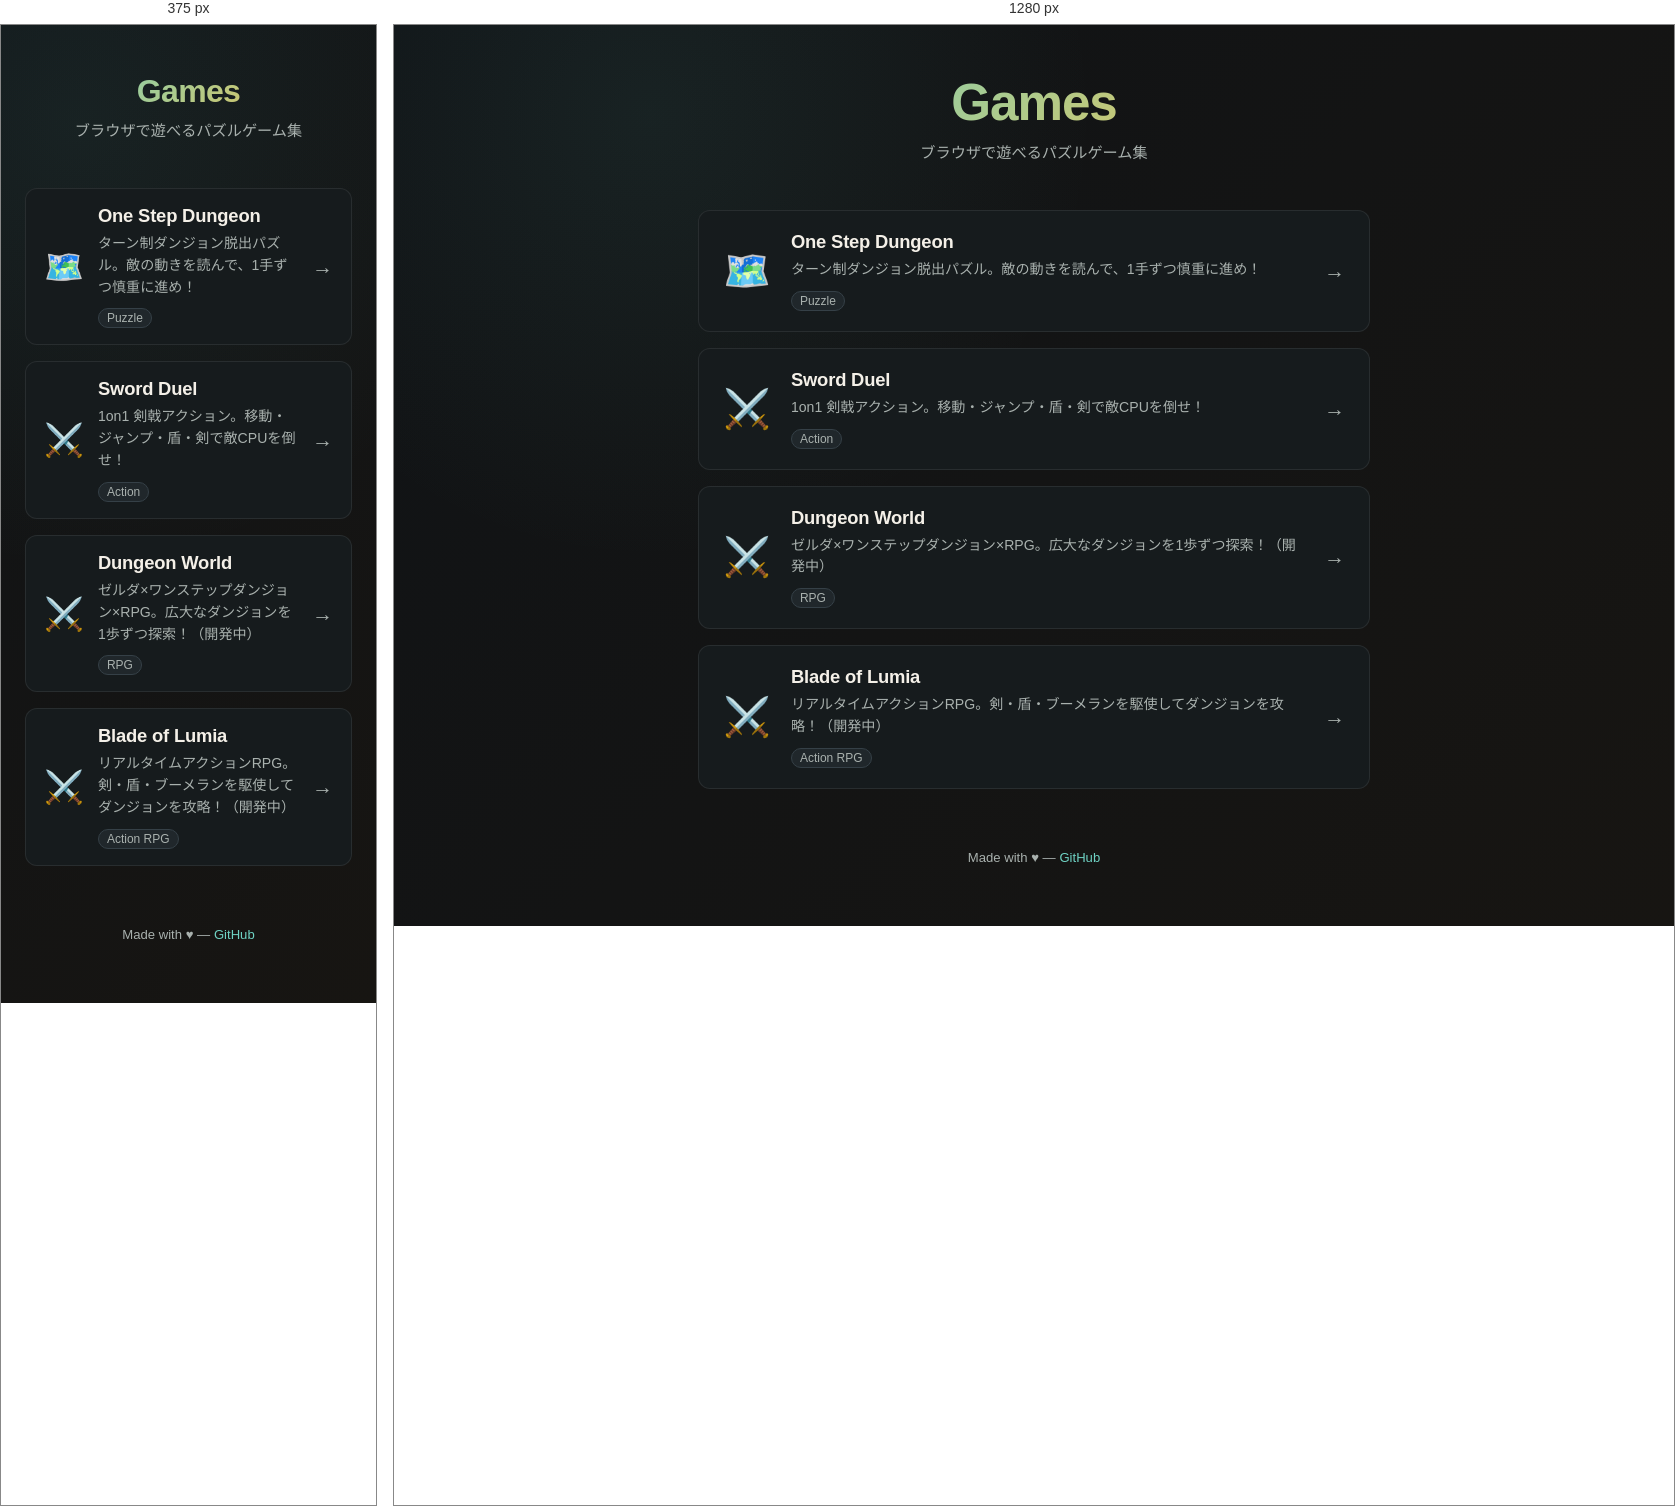
Rendered at 375 px and 1280 px, left to right.

<!-- file: index.html -->
<!doctype html>
<html lang="ja">
  <head>
    <meta charset="utf-8" />
    <meta name="viewport" content="width=device-width, initial-scale=1, viewport-fit=cover" />
    <title>Games</title>
    <link rel="stylesheet" href="./index.css" />
  </head>
  <body>
    <div class="page">
      <header class="site-header">
        <h1>Games</h1>
        <p class="site-subtitle">ブラウザで遊べるパズルゲーム集</p>
      </header>

      <main>
        <ul class="game-list">
          <li class="game-card">
            <a href="./one-step-dungeon/" class="game-card-link">
              <div class="game-card-icon" aria-hidden="true">🗺️</div>
              <div class="game-card-body">
                <h2 class="game-card-title">One Step Dungeon</h2>
                <p class="game-card-desc">
                  ターン制ダンジョン脱出パズル。敵の動きを読んで、1手ずつ慎重に進め！
                </p>
                <span class="game-card-badge">Puzzle</span>
              </div>
              <span class="game-card-arrow" aria-hidden="true">→</span>
            </a>
          </li>

          <li class="game-card">
            <a href="./sword-duel/" class="game-card-link">
              <div class="game-card-icon" aria-hidden="true">⚔️</div>
              <div class="game-card-body">
                <h2 class="game-card-title">Sword Duel</h2>
                <p class="game-card-desc">
                  1on1 剣戟アクション。移動・ジャンプ・盾・剣で敵CPUを倒せ！
                </p>
                <span class="game-card-badge">Action</span>
              </div>
              <span class="game-card-arrow" aria-hidden="true">→</span>
            </a>
          </li>

          <li class="game-card">
            <a href="./dungeon-world/game/" class="game-card-link">
              <div class="game-card-icon" aria-hidden="true">⚔️</div>
              <div class="game-card-body">
                <h2 class="game-card-title">Dungeon World</h2>
                <p class="game-card-desc">
                  ゼルダ×ワンステップダンジョン×RPG。広大なダンジョンを1歩ずつ探索！（開発中）
                </p>
                <span class="game-card-badge">RPG</span>
              </div>
              <span class="game-card-arrow" aria-hidden="true">→</span>
            </a>
          </li>

          <li class="game-card">
            <a href="./blade-of-lumia/game/" class="game-card-link">
              <div class="game-card-icon" aria-hidden="true">⚔️</div>
              <div class="game-card-body">
                <h2 class="game-card-title">Blade of Lumia</h2>
                <p class="game-card-desc">
                  リアルタイムアクションRPG。剣・盾・ブーメランを駆使してダンジョンを攻略！（開発中）
                </p>
                <span class="game-card-badge">Action RPG</span>
              </div>
              <span class="game-card-arrow" aria-hidden="true">→</span>
            </a>
          </li>

          <!-- 新しいゲームをここに追加 -->
        </ul>
      </main>

      <footer class="site-footer">
        <p>Made with ♥ — <a href="https://github.com/gotin/one-step-dungeon" target="_blank" rel="noopener">GitHub</a></p>
      </footer>
    </div>
  </body>
</html>


/* @media block from index.css */
@media (max-width: 480px) {
    .game-card-link {
        padding: 16px 18px;
        gap: 14px;
    }

    .game-card-icon {
        font-size: 2rem;
    }
}